Image classification data set "Zeytin_224x224_Augmented" (omersuyank/OliveDiseases on GitHub). Class labels (3): kus gozu mantari, pas akari, saglikli.

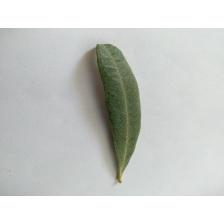
Label: saglikli

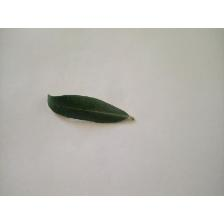
Label: saglikli

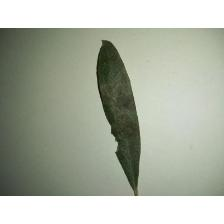
Label: kus gozu mantari

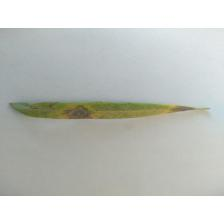
Label: kus gozu mantari

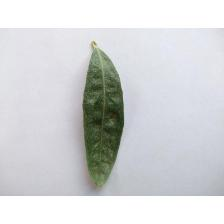
Label: pas akari

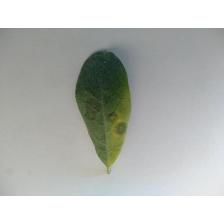
Label: kus gozu mantari
